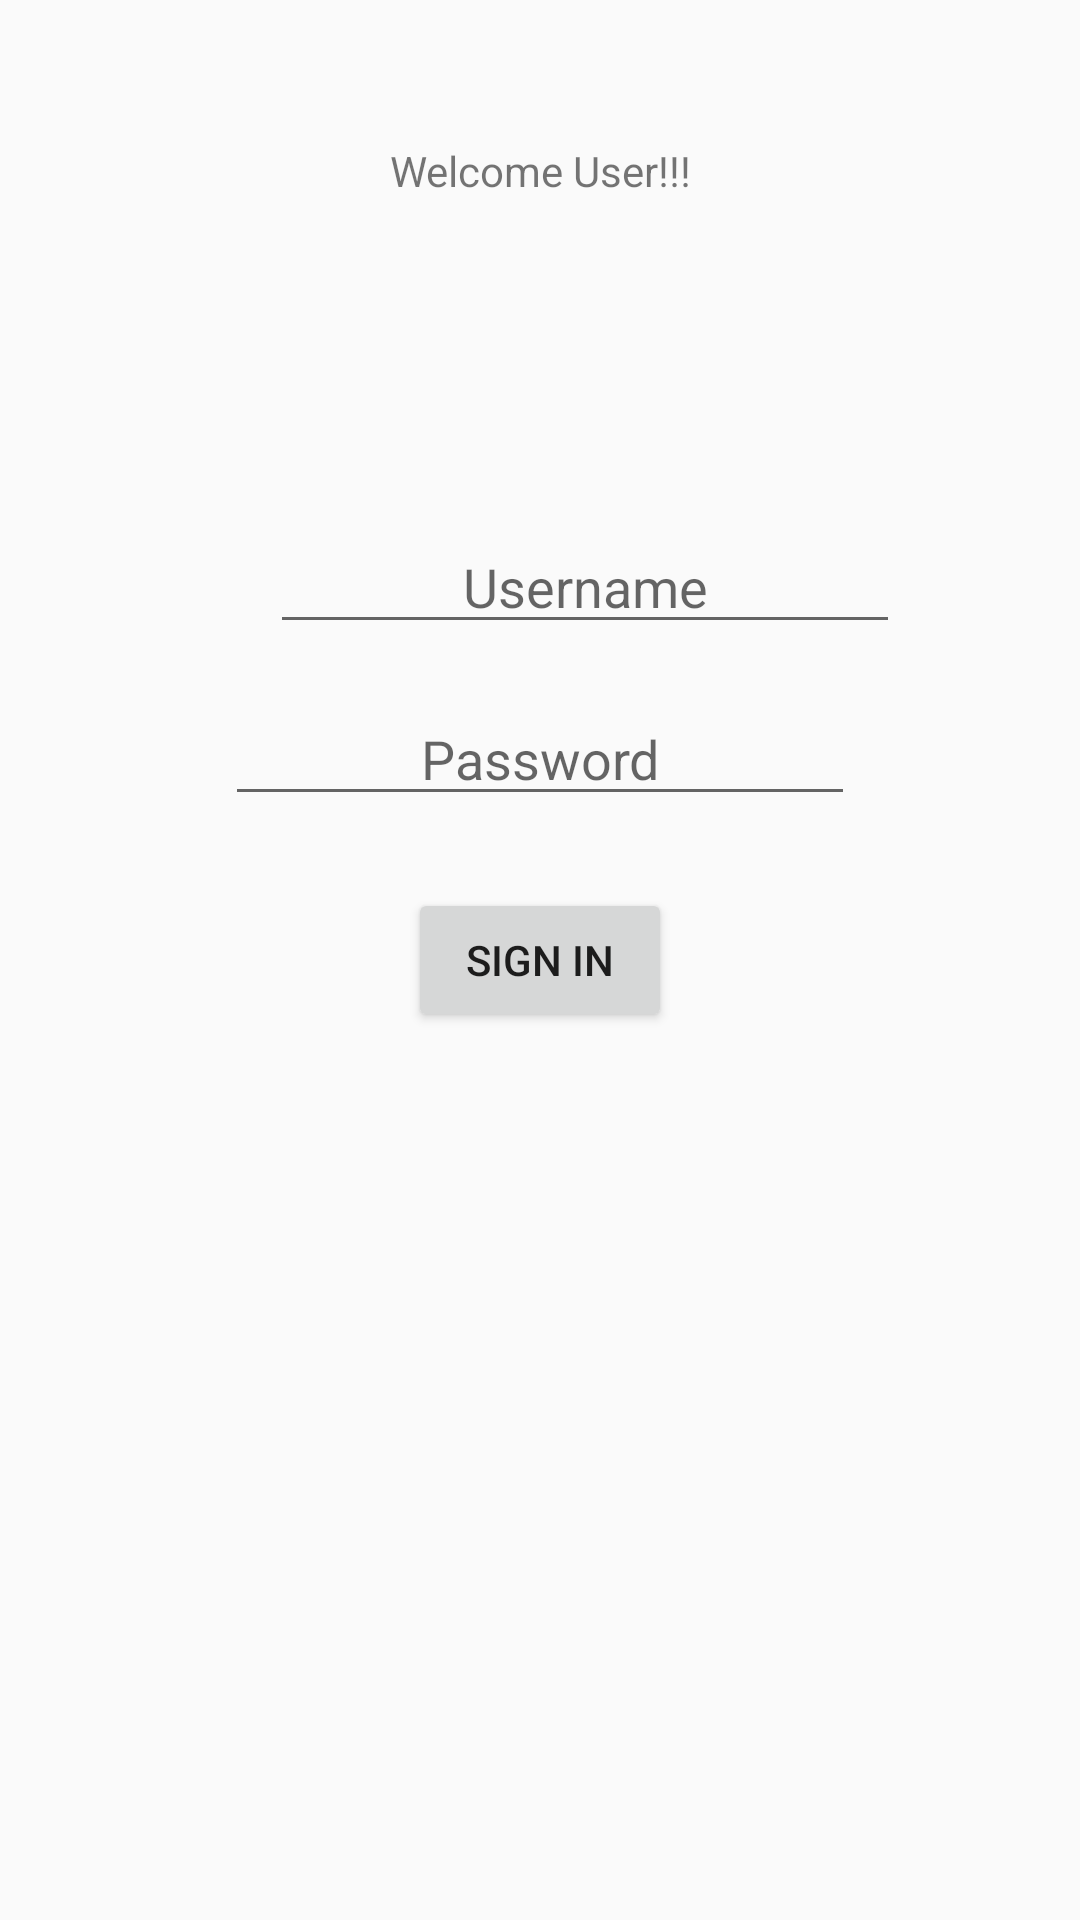

Android layout source for this screen:
<!-- AndroidManifest.xml: application theme AppTheme -->
<!-- res/layout/fragment_signintab.xml -->
<RelativeLayout xmlns:android="http://schemas.android.com/apk/res/android"
    xmlns:tools="http://schemas.android.com/tools"
    android:layout_width="match_parent"
    android:layout_height="match_parent"
    tools:context="com.example.personal.myapplication2.Signintab">
    <TextView
        android:text="Welcome User!!!"
        android:id="@+id/textView"
        android:layout_height="30dp"
        android:layout_marginTop="42dp"
        android:layout_width="200dp"
        android:layout_alignParentTop="true"
        android:layout_centerHorizontal="true"
        android:gravity="center" />
    <EditText
        android:layout_width="wrap_content"
        android:layout_height="wrap_content"
        android:inputType="textPersonName"
        android:ems="10"
        android:id="@+id/siuname"
        android:hint="Username"
        android:layout_marginBottom="16dp"
        android:gravity="center"

        android:layout_above="@+id/sipass"
        android:layout_alignStart="@+id/textView"
        android:layout_marginStart="10dp" />
    <EditText
        android:layout_width="wrap_content"
        android:layout_height="wrap_content"
        android:inputType="textPassword"
        android:ems="10"
        android:id="@+id/sipass"
        android:hint="Password"
        android:layout_marginBottom="24dp"
        android:gravity="center"
        android:layout_above="@+id/proceed"
        android:layout_centerHorizontal="true" />
    <Button
        android:text="Sign in"
        android:layout_width="wrap_content"
        android:layout_height="wrap_content"
        android:id="@+id/proceed"
        android:layout_centerVertical="true"
        android:layout_centerHorizontal="true" />
</RelativeLayout>
<!-- resources referenced by this layout -->
<resources>
  <style name="AppTheme" parent="Theme.AppCompat.Light.DarkActionBar">
          
          <item name="colorPrimary">@color/colorPrimary</item>
          <item name="colorPrimaryDark">@color/colorPrimaryDark</item>
          <item name="colorAccent">@color/colorAccent</item>
      </style>
  <!-- not gathered from this repository: default colours our renderer supplied (Android Studio template values) -->
  <color name="colorPrimary">#FF6200EE</color>
  <color name="colorPrimaryDark">#FF3700B3</color>
  <color name="colorAccent">#FF03DAC5</color>
</resources>
